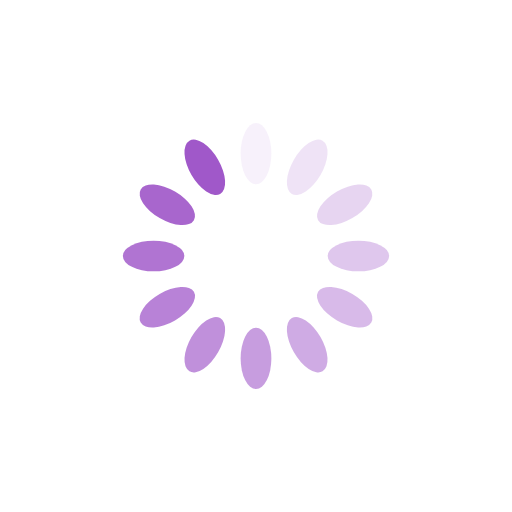
t = 0.00 s
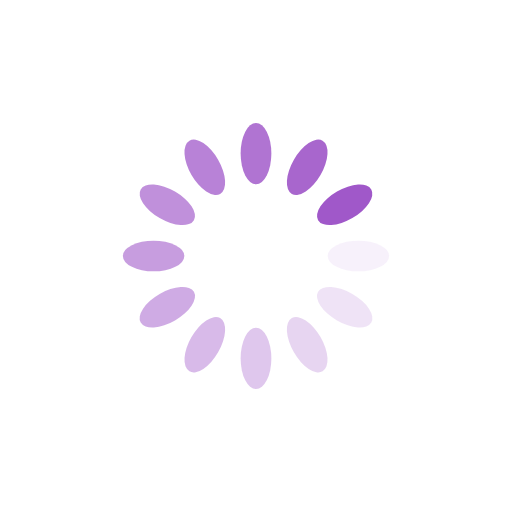
t = 0.25 s
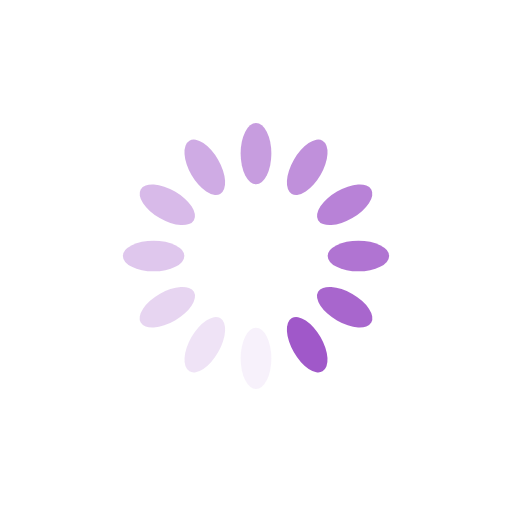
t = 0.50 s
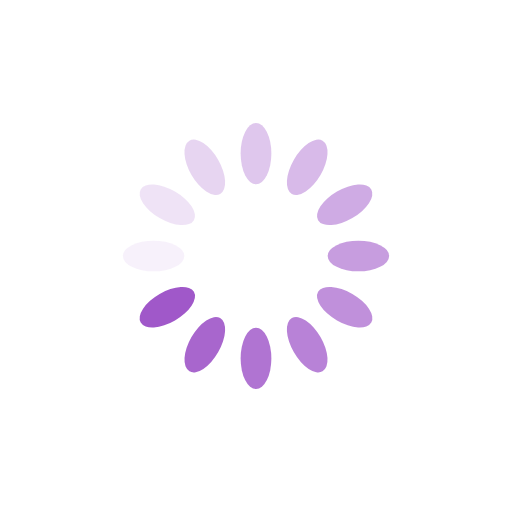
t = 0.75 s

The animated SVG that drew these frames (rendered in a browser with its animation timeline set to each time). Animation: 12 SMIL elements (animate=12); one cycle of 1.00 s, repeats indefinitely.

<?xml version="1.0" encoding="utf-8"?>
<svg xmlns="http://www.w3.org/2000/svg" xmlns:xlink="http://www.w3.org/1999/xlink" style="margin: auto; background: rgb(255, 255, 255); display: block; shape-rendering: auto;" width="200px" height="200px" viewBox="0 0 100 100" preserveAspectRatio="xMidYMid">
<g transform="rotate(0 50 50)">
  <rect x="47" y="24" rx="3" ry="6" width="6" height="12" fill="#a058c9">
    <animate attributeName="opacity" values="1;0" keyTimes="0;1" dur="1s" begin="-0.9166666666666666s" repeatCount="indefinite"></animate>
  </rect>
</g><g transform="rotate(30 50 50)">
  <rect x="47" y="24" rx="3" ry="6" width="6" height="12" fill="#a058c9">
    <animate attributeName="opacity" values="1;0" keyTimes="0;1" dur="1s" begin="-0.8333333333333334s" repeatCount="indefinite"></animate>
  </rect>
</g><g transform="rotate(60 50 50)">
  <rect x="47" y="24" rx="3" ry="6" width="6" height="12" fill="#a058c9">
    <animate attributeName="opacity" values="1;0" keyTimes="0;1" dur="1s" begin="-0.75s" repeatCount="indefinite"></animate>
  </rect>
</g><g transform="rotate(90 50 50)">
  <rect x="47" y="24" rx="3" ry="6" width="6" height="12" fill="#a058c9">
    <animate attributeName="opacity" values="1;0" keyTimes="0;1" dur="1s" begin="-0.6666666666666666s" repeatCount="indefinite"></animate>
  </rect>
</g><g transform="rotate(120 50 50)">
  <rect x="47" y="24" rx="3" ry="6" width="6" height="12" fill="#a058c9">
    <animate attributeName="opacity" values="1;0" keyTimes="0;1" dur="1s" begin="-0.5833333333333334s" repeatCount="indefinite"></animate>
  </rect>
</g><g transform="rotate(150 50 50)">
  <rect x="47" y="24" rx="3" ry="6" width="6" height="12" fill="#a058c9">
    <animate attributeName="opacity" values="1;0" keyTimes="0;1" dur="1s" begin="-0.5s" repeatCount="indefinite"></animate>
  </rect>
</g><g transform="rotate(180 50 50)">
  <rect x="47" y="24" rx="3" ry="6" width="6" height="12" fill="#a058c9">
    <animate attributeName="opacity" values="1;0" keyTimes="0;1" dur="1s" begin="-0.4166666666666667s" repeatCount="indefinite"></animate>
  </rect>
</g><g transform="rotate(210 50 50)">
  <rect x="47" y="24" rx="3" ry="6" width="6" height="12" fill="#a058c9">
    <animate attributeName="opacity" values="1;0" keyTimes="0;1" dur="1s" begin="-0.3333333333333333s" repeatCount="indefinite"></animate>
  </rect>
</g><g transform="rotate(240 50 50)">
  <rect x="47" y="24" rx="3" ry="6" width="6" height="12" fill="#a058c9">
    <animate attributeName="opacity" values="1;0" keyTimes="0;1" dur="1s" begin="-0.25s" repeatCount="indefinite"></animate>
  </rect>
</g><g transform="rotate(270 50 50)">
  <rect x="47" y="24" rx="3" ry="6" width="6" height="12" fill="#a058c9">
    <animate attributeName="opacity" values="1;0" keyTimes="0;1" dur="1s" begin="-0.16666666666666666s" repeatCount="indefinite"></animate>
  </rect>
</g><g transform="rotate(300 50 50)">
  <rect x="47" y="24" rx="3" ry="6" width="6" height="12" fill="#a058c9">
    <animate attributeName="opacity" values="1;0" keyTimes="0;1" dur="1s" begin="-0.08333333333333333s" repeatCount="indefinite"></animate>
  </rect>
</g><g transform="rotate(330 50 50)">
  <rect x="47" y="24" rx="3" ry="6" width="6" height="12" fill="#a058c9">
    <animate attributeName="opacity" values="1;0" keyTimes="0;1" dur="1s" begin="0s" repeatCount="indefinite"></animate>
  </rect>
</g>
<!-- [ldio] generated by https://loading.io/ --></svg>